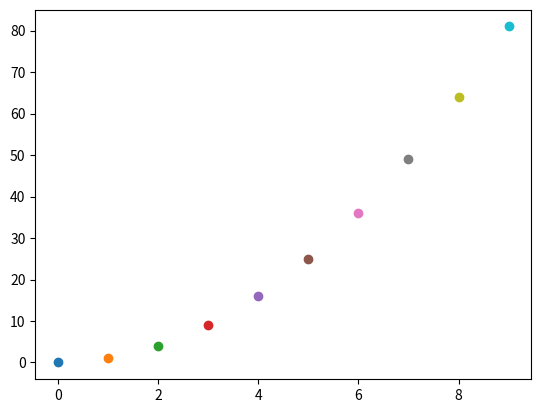

This chart was generated by the following Python code:
import matplotlib.pyplot as plt
for a in range(10):
    b = a**2
    plt.scatter(a,b)
plt.show()